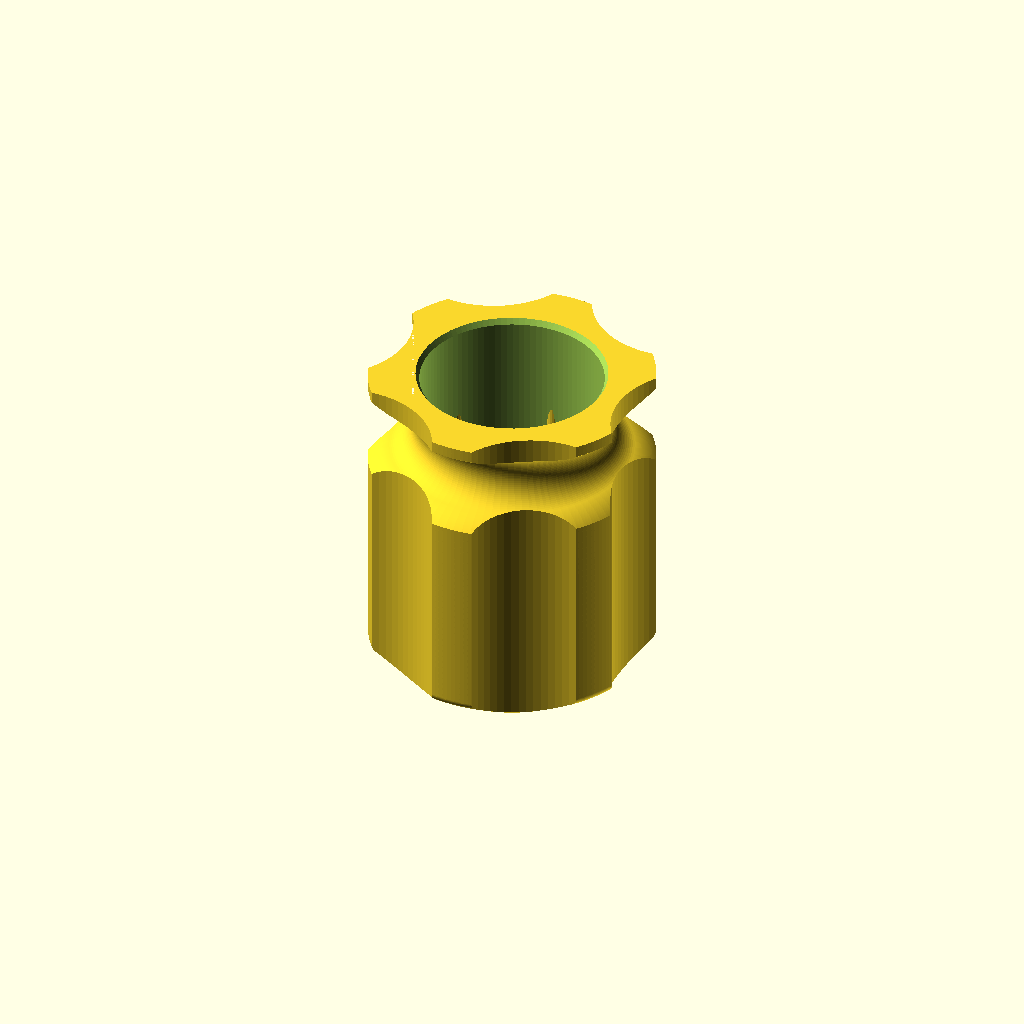
Cell 1: rendered with the file's own defaults.
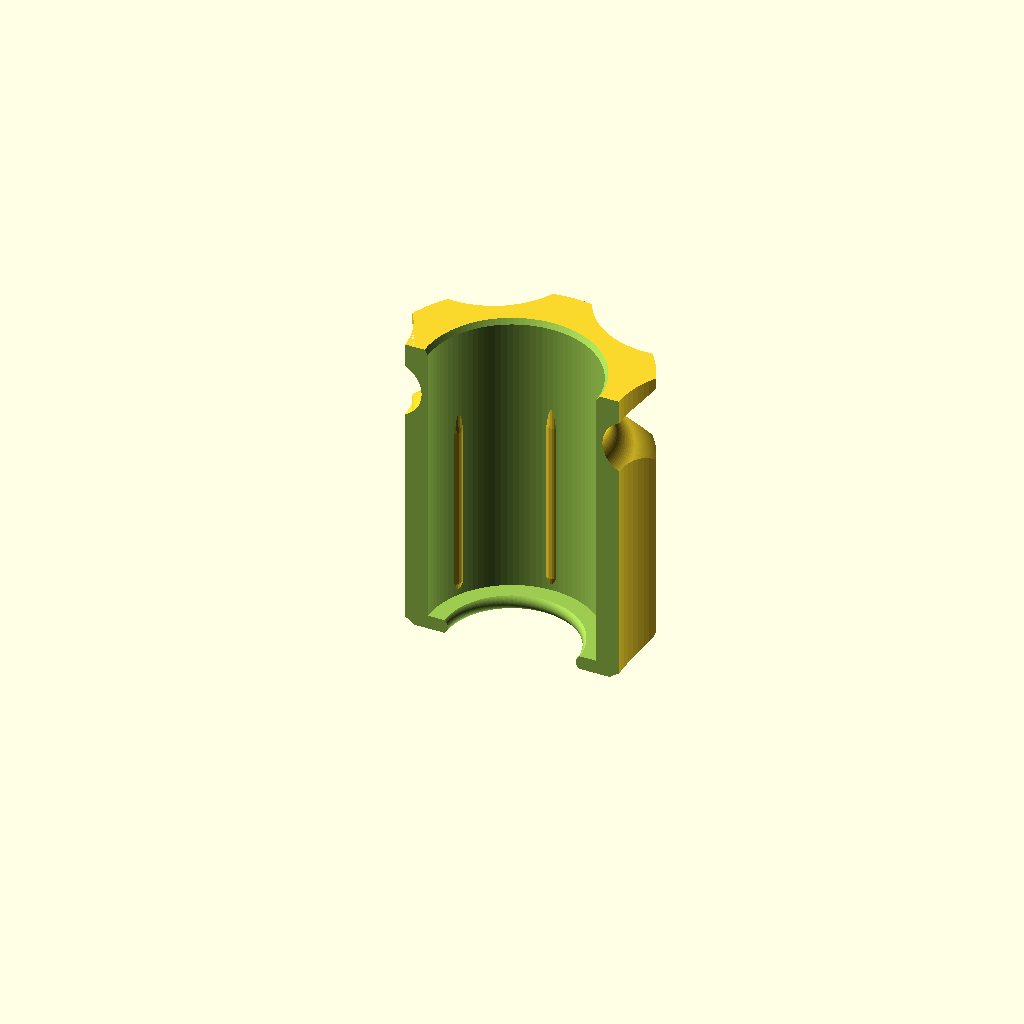
Cell 2: the same model with show = "cut".
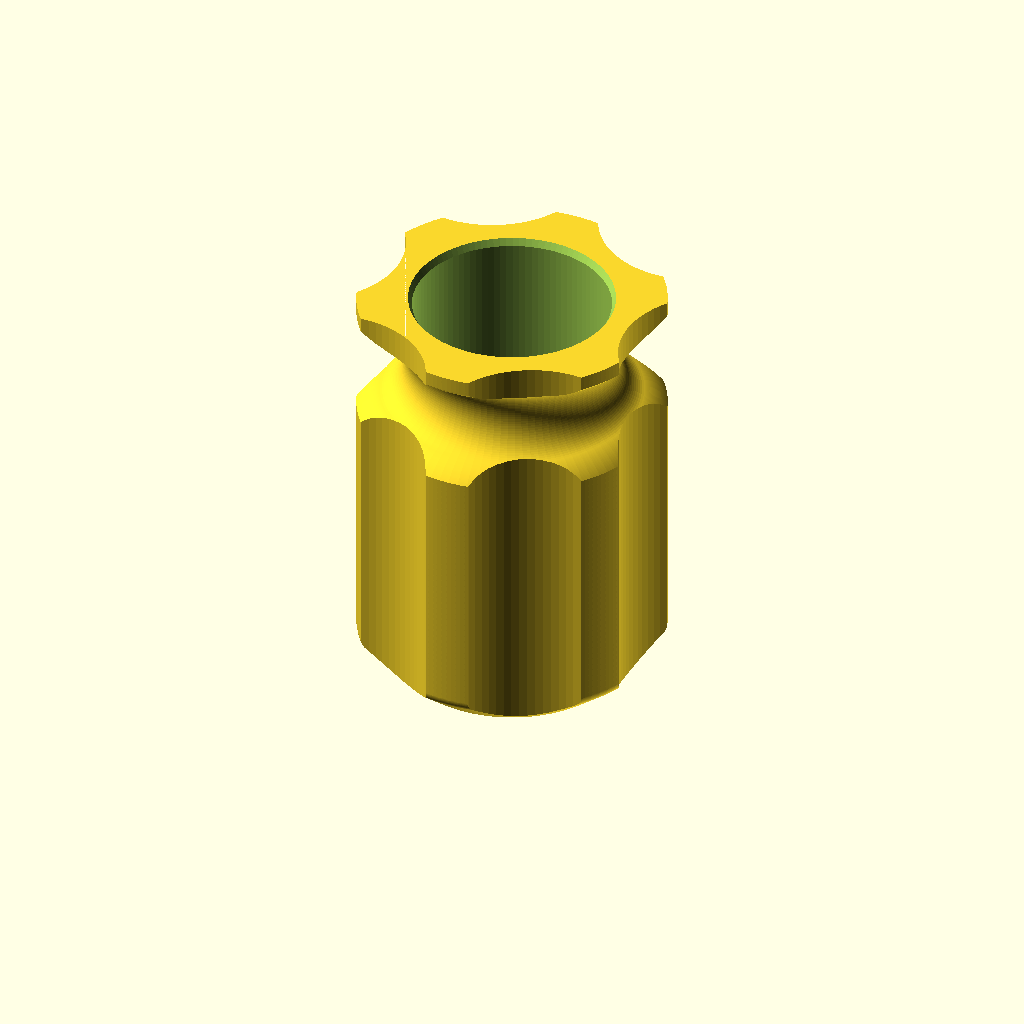
Cell 3 — variant set to "tall", the other parameters unchanged.
All cells are drawn from one camera (rotation 55°, 0°, 25°, orthographic, colour scheme Cornfield), so only the parameter changes between them.
The OpenSCAD source (parts/slim-can-screwdriver-stubby.scad):
// Slim can holder, stubby-screwdriver-handle style.
//
// A parametric recreation of _incoming/slim-can-screwdriver-stubby.stl, which
// is a SketchUp 2026 export (16,396 triangles, one shell) with no editable
// history. Every number below was measured off that mesh — see "How it was
// measured" at the bottom of this header — so treat them as recorded
// observations, not decisions. Where the reference is a hand-drawn blend the
// numbers here are the best-fit arc through it, not a bit-for-bit copy.
//
// THE FORM. A six-lobed barrel, a round waist, and a six-point star cap: the
// silhouette of a stubby screwdriver handle. The can drops through the top and
// lands on an annular ledge 4.175 mm up, which has a big rounded hole in it
// that drains and lets a finger push the can back out.
//
// HOW IT IS BUILT. Two solids intersected. A prism of the six-lobe 2D profile
// sets the flutes; a solid of revolution sets the silhouette. Where the
// revolution is wider than the lobes you see flutes (barrel, cap); where it is
// narrower you see a plain circle (the waist). That is exactly how the
// reference behaves — its waist is round and its barrel is not — and it is one
// boolean rather than a lofted blend.
//
// TWO FILES, ONE DESIGN. `_incoming/slim-can-screwdriver.stl` is the same
// shape as the stubby, scaled 1.0780 across and 1.2720 up — resampling its
// silhouette against the stubby's at matching heights gives a deviation of
// exactly zero at every height checked, so this is a scale and not a redraw.
// `variant` switches between them. Every parameter in this file is a STUBBY
// dimension; the scale is applied last, to the finished solid.
//
// That is also the answer to which one holds a can. The stubby bore is Ø50.20
// and will not take a Ø53 slim can. The tall one is Ø54.12 as drawn and Ziad
// measured a printed one at Ø53.85, a loss of 0.27 on diameter — so the tall
// variant is the one that works, with about 0.85 mm of clearance in the hand.
//
// ⚠️ The underside of the cap overhangs at about 60 degrees from vertical at
// its worst, and turning the part over moves the problem to the base cone at
// about 54. A waist this deep cannot avoid it. Supports, or open out
// `neck_min_d`.
//
// HOW IT WAS MEASURED. Horizontal sections were cut through the mesh at 0.05 mm
// steps near features and 1 mm through the body, each section resolved into
// loops and expressed as radius against angle about the axis at (36.4135,
// 39.1000). The barrel and cap sections agree to within facet noise, so there
// is one lobe profile and not two. The waist, the two shoulders, and the round
// on the base hole were each fitted by least squares to a circle; the fits are
// quoted with their errors beside the parameters they produced.

$fa = 4;   // organic faceting per the 0.4-nozzle rule; no global high $fn
$fs = 0.4;
eps = 0.01;

/* [Output] */

// "cut" is a half-section for reading the wall and the ledge. Not for printing.
show = "part";   // [part, cut]

// Which of the two reference files to produce. See the header — they are the
// same design at two scales, and only "tall" fits a 250 ml slim can.
variant = "stubby";   // [stubby, tall]

/* [Bore] */

// Bore diameter (mm), before the variant scale. MEASURED 50.20 off the stubby;
// the tall variant carries this to 54.12, which is the one that fits a can.
bore_d = 50.20;
// Height of the ledge the can lands on, above the base (mm).
floor_t = 4.175;
// Chamfer at the mouth of the bore: how far it opens on radius (mm)...
mouth_cham_r = 1.00;
// ...over how much height (mm). Measured 1.0 over 1.5, very slightly curved.
mouth_cham_h = 1.50;

/* [Base hole] */

// The hole through the ledge is a plain bore with a fully rolled rim — the
// reference put a torus on the edge and trimmed it flush with both faces, so
// the rim bulges inward to its narrowest halfway up. Fit error 0.081 mm.
//
// Path radius of that torus (mm) — the ring the round is swept around.
hole_ring_r = 21.672;
// Tube radius of the torus (mm).
hole_round = 2.589;

/* [Barrel] */

// Across the points of the six lobes (mm).
peak_d = 78.20;
// Across the flats — the bottom of a flute (mm).
valley_d = 63.90;
// Lobes. Six on the reference.
flute_count = 6;
// Radius of the circle that cuts each flute (mm). Fitted against every mesh
// vertex in the constant-section barrel, z 12–60: worst error 0.32 mm, at the
// shoulder where the flute runs out into the peak. The reference itself only
// carries about a dozen vertices across that flank, so the remaining error is
// the same size as its own faceting.
flute_cut_r = 25.07;

/* [Base] */

// Diameter of the flat the part stands on (mm).
base_d = 58.34;
// Height at which the barrel reaches full width (mm).
barrel_full_z = 8.50;
// Round blending the base cone into the barrel (mm). The cone between the
// stand and this round is derived as the common tangent, which lands its slope
// at 1.390 mm of radius per mm of height against 1.427 measured.
base_round = 2.65;

/* [Waist and cap] */

// Overall height (mm).
total_h = 91.70;
// Narrowest diameter of the waist (mm).
neck_min_d = 54.00;
// Height of that narrowest point (mm).
neck_z = 76.66;
// Radius of the waist groove (mm).
groove_r = 8.85;
// Radius of the two shoulders either side of the waist (mm), one value for
// both — the reference is symmetric about neck_z to within 0.3 mm.
shoulder_r = 15.95;
// Diameter the shoulder arcs are centred on (mm). It has to leave
// shoulder_cd/2 + shoulder_r clear of peak_d/2, or the shoulder never reaches
// the barrel and there is no cap. Their height is derived from tangency with
// the groove, so this, groove_r and shoulder_r together set where the barrel
// ends and where the cap begins.
//
// These three were fitted together, not one at a time: the silhouette was
// sampled every 0.25 mm from z 60 to 92 and searched for the triple whose
// tangent-arc chain lands closest. Worst error 0.41 mm. Changing one of them
// alone will move the barrel and cap edges, because the tangency is derived.
shoulder_cd = 56.70;

/* [Can grip ribs] */

// Rounded vertical ribs inside the bore, so the can is held instead of
// rattling, without shrinking the bore itself. Set rib_count or rib_h to 0 to
// reproduce the reference exactly.
//
// WHY RIBS RATHER THAN A SMALLER BORE. Two reasons, and the second is the one
// that matters. A smaller bore has to be right the first time; six small
// rounded bumps can be sanded down in two minutes if the can will not go in,
// and nothing can be added back to a bore that came out loose. Erring tight is
// the recoverable direction here. And a rib bears on a rounded 3 mm patch with
// a lead-in above it, so a fit that is slightly over-tight slides in firmly
// rather than stopping dead.
//
// THE ARITHMETIC, on the printed tall variant Ziad measured at Ø53.85 against a
// Ø53.0 can. Two ribs sit across any diameter, so the working size is
// 53.85 - 2 x rib_h:
//
//     rib_h 0.50  ->  52.85   0.15 interference   (this default)
//     rib_h 0.425 ->  53.00   dead zero
//     rib_h 0.35  ->  53.15   0.15 clearance
//     rib_h 0.30  ->  53.25   0.25 clearance
//
// These are in FINAL coordinates, applied after the variant scale, unlike every
// other dimension in this file — a grip is an absolute size, not a proportion.
rib_count = 6;
// How far each rib stands into the bore (mm).
rib_h = 0.50;
// Chord width of the bump (mm). Sets the bearing area, and its radius is
// derived so the arc is exactly this wide at exactly rib_h proud.
rib_w = 3.00;
// Lead-in at the top, over which the rib fades to nothing (mm). This is what
// makes insertion progressive instead of a step.
rib_ramp = 6.0;
// Foot at the bottom, same idea (mm). This end is the one the printer sees as
// an overhang, and at 0.5 over 2 mm it is 14 degrees off vertical.
rib_foot = 2.0;

/* [Print correction] */

// Model-to-print scale, applied last, on top of the variant scale.
//
// Ziad measured a printed tall variant: 83.98 across the points against a model
// 84.300, and 53.85 in the bore against a model 54.116. One uniform factor fits
// both — the part came out 0.41% small, which is thermal shrinkage.
//
// ⚠️ That does NOT agree with docs/flash-studio-slicing-reference.md, which
// records a bore loss of 0.55–0.65 mm on diameter measured on a 10 mm bore. A
// fixed loss of that size would have taken 0.6 off this 54 mm bore, and it took
// 0.27. A proportional loss would have taken 0.04 off the 10 mm bore. Both
// numbers can be right if the small-bore loss is first-layer squish and
// extrusion pull-in rather than shrinkage, but they are not the same effect and
// neither should be applied to the other's case. Two data points from one
// months-old print of unknown settings — worth knowing, not worth trusting.
//
// 1.0 reproduces the reference exactly. 1.00414 aims the printed part at the
// model's nominal dimensions.
print_scale = 1.0;

/* [Quality] */

// Chord error target (mm). 0.02 is the 0.4-nozzle figure.
chord_err = 0.02;

/* [Hidden] */

// Measured off the two reference files, not chosen.
var_xy = (variant == "tall" ? 1.0780 : 1.0) * print_scale;
var_z  = (variant == "tall" ? 1.2720 : 1.0) * print_scale;

function facets(r, e = chord_err) = ceil(180 / acos(1 - e / r));
function arc(cr, cz, r, a0, a1, n = 24) =
    [for (i = [0 : n]) let (a = a0 + (a1 - a0) * i / n)
        [cr + r * cos(a), cz + r * sin(a)]];

peak_r    = peak_d / 2;
valley_r  = valley_d / 2;
base_r    = base_d / 2;
neck_r    = neck_min_d / 2;
nseg      = facets(peak_r);
circum    = 1 / cos(180 / nseg);   // inscribed-polygon compensation for cuts

// Flute cutter: a circle of flute_cut_r whose nearest approach to the axis is
// the valley. Six of them, centred on the flats.
flute_off = valley_r + flute_cut_r;

// Waist. The groove is centred one groove_r outboard of the narrowest point;
// each shoulder is externally tangent to it, which fixes its height.
gr_cr     = neck_r + groove_r;
sh_cr     = shoulder_cd / 2;
sh_dz     = sqrt(pow(groove_r + shoulder_r, 2) - pow(gr_cr - sh_cr, 2));
sh_zlo    = neck_z - sh_dz;
sh_zhi    = neck_z + sh_dz;
a_wall    = acos((peak_r - sh_cr) / shoulder_r);      // shoulder meets the barrel
barrel_top_z = neck_z - sqrt(pow(groove_r + shoulder_r, 2)
                            - pow(neck_r + groove_r - sh_cr, 2))
               + shoulder_r * sin(a_wall);
a_tan     = atan2(sh_dz, gr_cr - sh_cr);              // shoulder meets the groove
b_lo      = atan2(sh_zlo - neck_z, sh_cr - gr_cr) + 360;
b_hi      = atan2(sh_zhi - neck_z, sh_cr - gr_cr);

// Base round, and the cone that runs tangent from the stand up to it.
bf_cr     = peak_r - base_round;
bf_d      = norm([base_r - bf_cr, -barrel_full_z]);
bf_phi    = atan2(-barrel_full_z, base_r - bf_cr) + acos(base_round / bf_d);

// Base hole: the torus trimmed flush with both faces of the ledge.
hole_face_r = hole_ring_r - sqrt(pow(hole_round, 2) - pow(floor_t / 2, 2));
h_lo        = atan2(-floor_t / 2, hole_face_r - hole_ring_r) + 360;
h_hi        = atan2( floor_t / 2, hole_face_r - hole_ring_r);

// The 2D six-lobe section. Flat-topped peaks on peak_r, flutes cut by circles.
module lobe_profile() {
    difference() {
        circle(r = peak_r, $fn = nseg);
        for (i = [0 : flute_count - 1])
            rotate([0, 0, i * 360 / flute_count])
                translate([flute_off, 0])
                    circle(r = flute_cut_r, $fn = facets(flute_cut_r));
    }
}

// Meridian of the solid of revolution, bottom left corner first, running
// counter-clockwise: stand, base cone, base round, barrel, shoulder, waist
// groove, shoulder, cap.
function envelope_pts() = concat(
    [[0, 0], [base_r, 0]],
    arc(bf_cr, barrel_full_z, base_round, bf_phi, 0),
    [[peak_r, barrel_full_z]],
    arc(sh_cr, sh_zlo, shoulder_r, a_wall, a_tan),
    arc(gr_cr, neck_z,  groove_r,  b_lo,   b_hi, 40),
    arc(sh_cr, sh_zhi, shoulder_r, 360 - a_tan, 360 - a_wall),
    [[peak_r, total_h], [0, total_h]]
);

// Meridian of everything cut away: base hole with its rolled rim, the ledge,
// the bore, and the chamfer at the mouth. Radii carry the circumscribe factor
// so the printed polygon's flats land on size rather than inside it.
function void_pts() = concat(
    [[0, -eps], [hole_face_r * circum, -eps]],
    arc(hole_ring_r * circum, floor_t / 2, hole_round * circum, h_lo, h_hi, 32),
    [[bore_d / 2 * circum, floor_t],
     [bore_d / 2 * circum, total_h - mouth_cham_h],
     [(bore_d / 2 + mouth_cham_r) * circum, total_h + eps],
     [0, total_h + eps]]
);

module stubby_holder() {
    difference() {
        intersection() {
            linear_extrude(height = total_h) lobe_profile();
            rotate_extrude($fn = nseg) polygon(envelope_pts());
        }
        rotate_extrude($fn = nseg) polygon(void_pts());
    }
}

// Ribs live in final coordinates and stop short of the waist. They have to:
// on the tall variant the wall at the narrowest point of the waist is only
// 2.02 mm thick, which leaves no room for a bump behind it. Keeping them in the
// barrel is also where the can wants holding.
bore_rf     = bore_d / 2 * var_xy;
rib_r       = (rib_w * rib_w / 4 + rib_h * rib_h) / (2 * rib_h);
rib_ax      = bore_rf + rib_r - rib_h;
rib_z0      = floor_t * var_z + 2;
rib_z1      = barrel_top_z * var_z - 1;
rib_back    = rib_ax + rib_r;                 // how far the rib reaches outward
wall_avail  = valley_r * var_xy;              // thinnest point of the barrel

assert(rib_count == 0 || rib_h <= 0 || rib_back <= wall_avail - 0.84,
       "grip rib is too big for the barrel wall: reduce rib_w or rib_h");

module ribs() {
    n = facets(rib_r);
    for (i = [0 : rib_count - 1])
        // 30 degrees puts a rib behind each lobe peak, where the wall is thick.
        rotate([0, 0, 30 + i * 360 / rib_count])
            hull() {
                translate([bore_rf + rib_r, 0, rib_z0])
                    cylinder(r = rib_r, h = eps, $fn = n);
                translate([rib_ax, 0, rib_z0 + rib_foot])
                    cylinder(r = rib_r, h = eps, $fn = n);
                translate([rib_ax, 0, rib_z1 - rib_ramp])
                    cylinder(r = rib_r, h = eps, $fn = n);
                translate([bore_rf + rib_r, 0, rib_z1])
                    cylinder(r = rib_r, h = eps, $fn = n);
            }
}

// Report what this actually builds, because every parameter above is a stubby
// dimension and the tall variant is 7.8% wider than the numbers you just read.
echo(str("variant=", variant, "  bore ", bore_d * var_xy,
         "  across ribs ", bore_d * var_xy - 2 * rib_h,
         "  across points ", peak_d * var_xy, "  height ", total_h * var_z));

// The variant scale goes on the body only, which is exactly how the tall
// reference was made — note that it turns every arc in the silhouette into an
// ellipse, which is a property of the reference and not a defect here. The ribs
// are added afterwards so their size does not scale with the variant.
module can_holder() {
    union() {
        scale([var_xy, var_xy, var_z]) stubby_holder();
        if (rib_count > 0 && rib_h > 0) ribs();
    }
}

if (show == "cut")
    difference() {
        can_holder();
        translate([-peak_d * var_xy, -peak_d * var_xy, -eps])
            cube([2 * peak_d * var_xy, peak_d * var_xy, total_h * var_z + 1]);
    }
else
    can_holder();
Parameter table extracted from the source (name, type, default, range or options):
eps: number, default 0.01
show: string, default "part", options "part", "cut"
variant: string, default "stubby", options "stubby", "tall"
bore_d: number, default 50.2
floor_t: number, default 4.175
mouth_cham_r: number, default 1
mouth_cham_h: number, default 1.5
hole_ring_r: number, default 21.672
hole_round: number, default 2.589
peak_d: number, default 78.2
valley_d: number, default 63.9
flute_count: number, default 6
flute_cut_r: number, default 25.07
base_d: number, default 58.34
barrel_full_z: number, default 8.5
base_round: number, default 2.65
total_h: number, default 91.7
neck_min_d: number, default 54
neck_z: number, default 76.66
groove_r: number, default 8.85
shoulder_r: number, default 15.95
shoulder_cd: number, default 56.7
rib_count: number, default 6
rib_h: number, default 0.5
rib_w: number, default 3
rib_ramp: number, default 6
rib_foot: number, default 2
print_scale: number, default 1
chord_err: number, default 0.02
